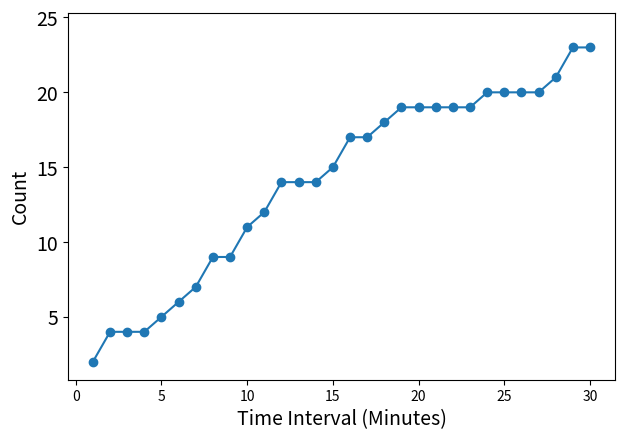

This figure's Python source: (Note: this script raises an exception after producing the figure.)
import matplotlib.pyplot as plt


def display_restaurant_example(filename):
    plt.figure(figsize=(6.5, 4.55))
    plt.yticks(fontsize=14)
    plt.xlabel('Time Interval (Minutes)', fontsize=14)
    plt.ylabel("Count", fontsize=14)
    plt.tight_layout()

    timestamps = [x for x in range(1, 31)]
    count = [
        2,
        4,
        4,
        4,
        5,
        6,
        7,
        9,
        9,
        11,
        12,
        14,
        14,
        14,
        15,
        17,
        17,
        18,
        19,
        19,
        19,
        19,
        19,
        20,
        20,
        20,
        20,
        21,
        23,
        23,
    ]
    plt.plot(timestamps, count, marker='o', markersize='6')

    plt.ylim(min(min(count), min(count)) * 0.4,
             max(max(count), max(count)) * 1.1)

    plt.savefig(f'{filename}.pdf', format='pdf')
    print(f'saved to {filename}.pdf')
    plt.show()


def display_count_with_fixed_usd(filename):
    plt.figure(figsize=(6.5, 4.55))
    plt.yticks(fontsize=14)
    plt.xlabel('USD', fontsize=14)
    plt.ylabel("Count", fontsize=14)
    plt.tight_layout()

    timestamps = [x*10 for x in range(1, 11)]
    count_5min = [
        0.866666667, 2.155555556, 2.133333333, 2.644444444, 4.333333333, 4.2, 2.8, 3.311111111, 4.2, 7.533333333
    ]
    count_10min = [
        1.644444444, 3.577777778, 4.6, 5.133333333, 9.177777778, 8.622222222, 5.688888889, 6.777777778, 7.533333333, 16.24444444
    ]
    count_15min = [
        2.422222222, 5.088888889, 7.266666667, 7.555555556, 14.35555556, 12.33333333, 8.266666667, 10.06666667, 11.93333333, 23.26666667
    ]
    count_20min = [
        3.177777778, 7.111111111, 10.04444444, 10, 19.11111111, 15.88888889, 11.33333333, 13.33333333, 15.15555556, 31.11111111
    ]

    plt.plot(timestamps, count_5min, marker='o', markersize='6', label="5 minutes")
    plt.plot(timestamps, count_10min, marker='o', markersize='6', label="10 minutes")
    plt.plot(timestamps, count_15min, marker='o', markersize='6', label="15 minutes")
    plt.plot(timestamps, count_20min, marker='o', markersize='6', label="20 minutes")

    plt.ylim(min(min(count_5min), min(count_10min), min(count_15min), min(count_20min)) * 0.4,
             max(max(count_5min), max(count_10min), max(count_15min), max(count_20min)) * 1.1)
    plt.legend(fontsize=14, loc='upper left')

    plt.savefig(f'{filename}.pdf', format='pdf')
    print(f'saved to {filename}.pdf')
    plt.show()


def display_count_with_fixed_time(filename):
    plt.figure(figsize=(6.5, 4.55))
    plt.yticks(fontsize=14)
    plt.xlabel('USD', fontsize=14)
    plt.ylabel("Count", fontsize=14)
    plt.tight_layout()

    timestamps = [x*10 for x in range(1, 11)]
    count_5percent = [
        5.666666667, 11.22222222, 15.73333333, 16.08888889, 28.95555556, 24.4, 19.35555556, 20.51111111, 23.75555556, 45.46666667
    ]
    count_10percent = [
        11.68888889, 20.62222222, 27.15555556, 29.11111111, 51.68888889, 42.11111111, 37.71111111, 39.64444444, 46.48888889, 76.66666667
    ]
    count_15percent = [
        16.6, 30.22222222, 37.46666667, 43.35555556, 72.24444444, 61.22222222, 57.35555556, 58.95555556, 73.13333333, 104.8444444
    ]

    plt.plot(timestamps, count_5percent, marker='o', markersize='6', label="5%")
    plt.plot(timestamps, count_10percent, marker='o', markersize='6', label="10%")
    plt.plot(timestamps, count_15percent, marker='o', markersize='6', label="15%")

    plt.ylim(min(min(count_5percent), min(count_10percent), min(count_15percent)) * 0.4,
             max(max(count_5percent), max(count_10percent), max(count_15percent)) * 1.1)
    plt.legend(fontsize=14, loc='upper left')

    plt.savefig(f'{filename}.pdf', format='pdf')
    print(f'saved to {filename}.pdf')
    plt.show()


if __name__ == '__main__':
    display_restaurant_example("../figures/restaurant_example")
    display_count_with_fixed_usd("../figures/fixed_usd_3percent")
    display_count_with_fixed_time("../figures/fixed_time_20min")
